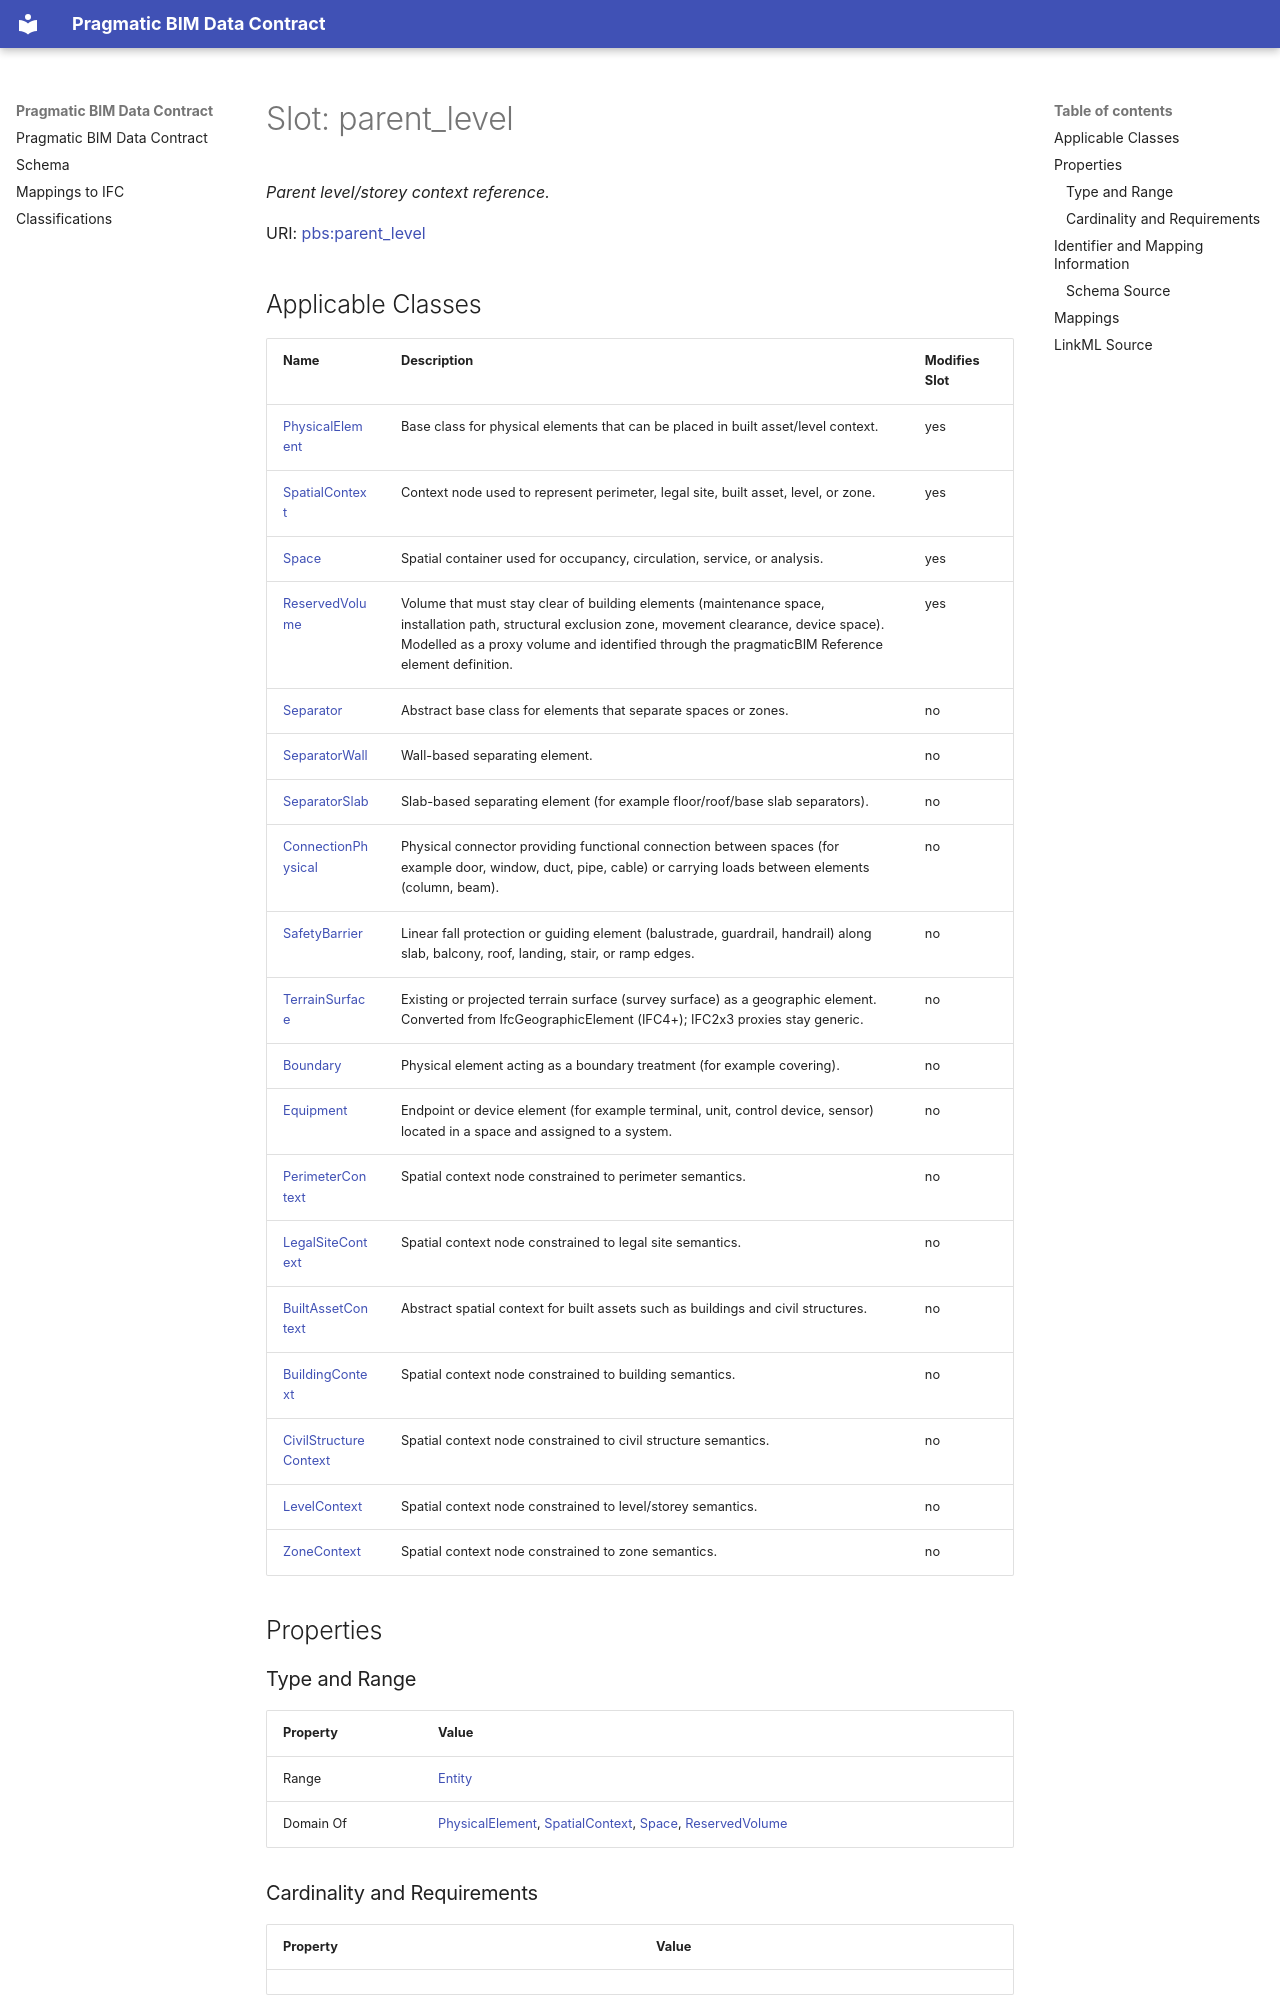

repository: pragmaticBIM/pragmatic-bim-data-contract · page: schema/parent_level.html · generator: mkdocs

---
search:
  boost: 5.0
---

# Slot: parent_level 


_Parent level/storey context reference._



<div data-search-exclude markdown="1">



URI: [pbs:parent_level](https://schema.pragmaticbim.ch/parent_level)
<!-- no inheritance hierarchy -->
